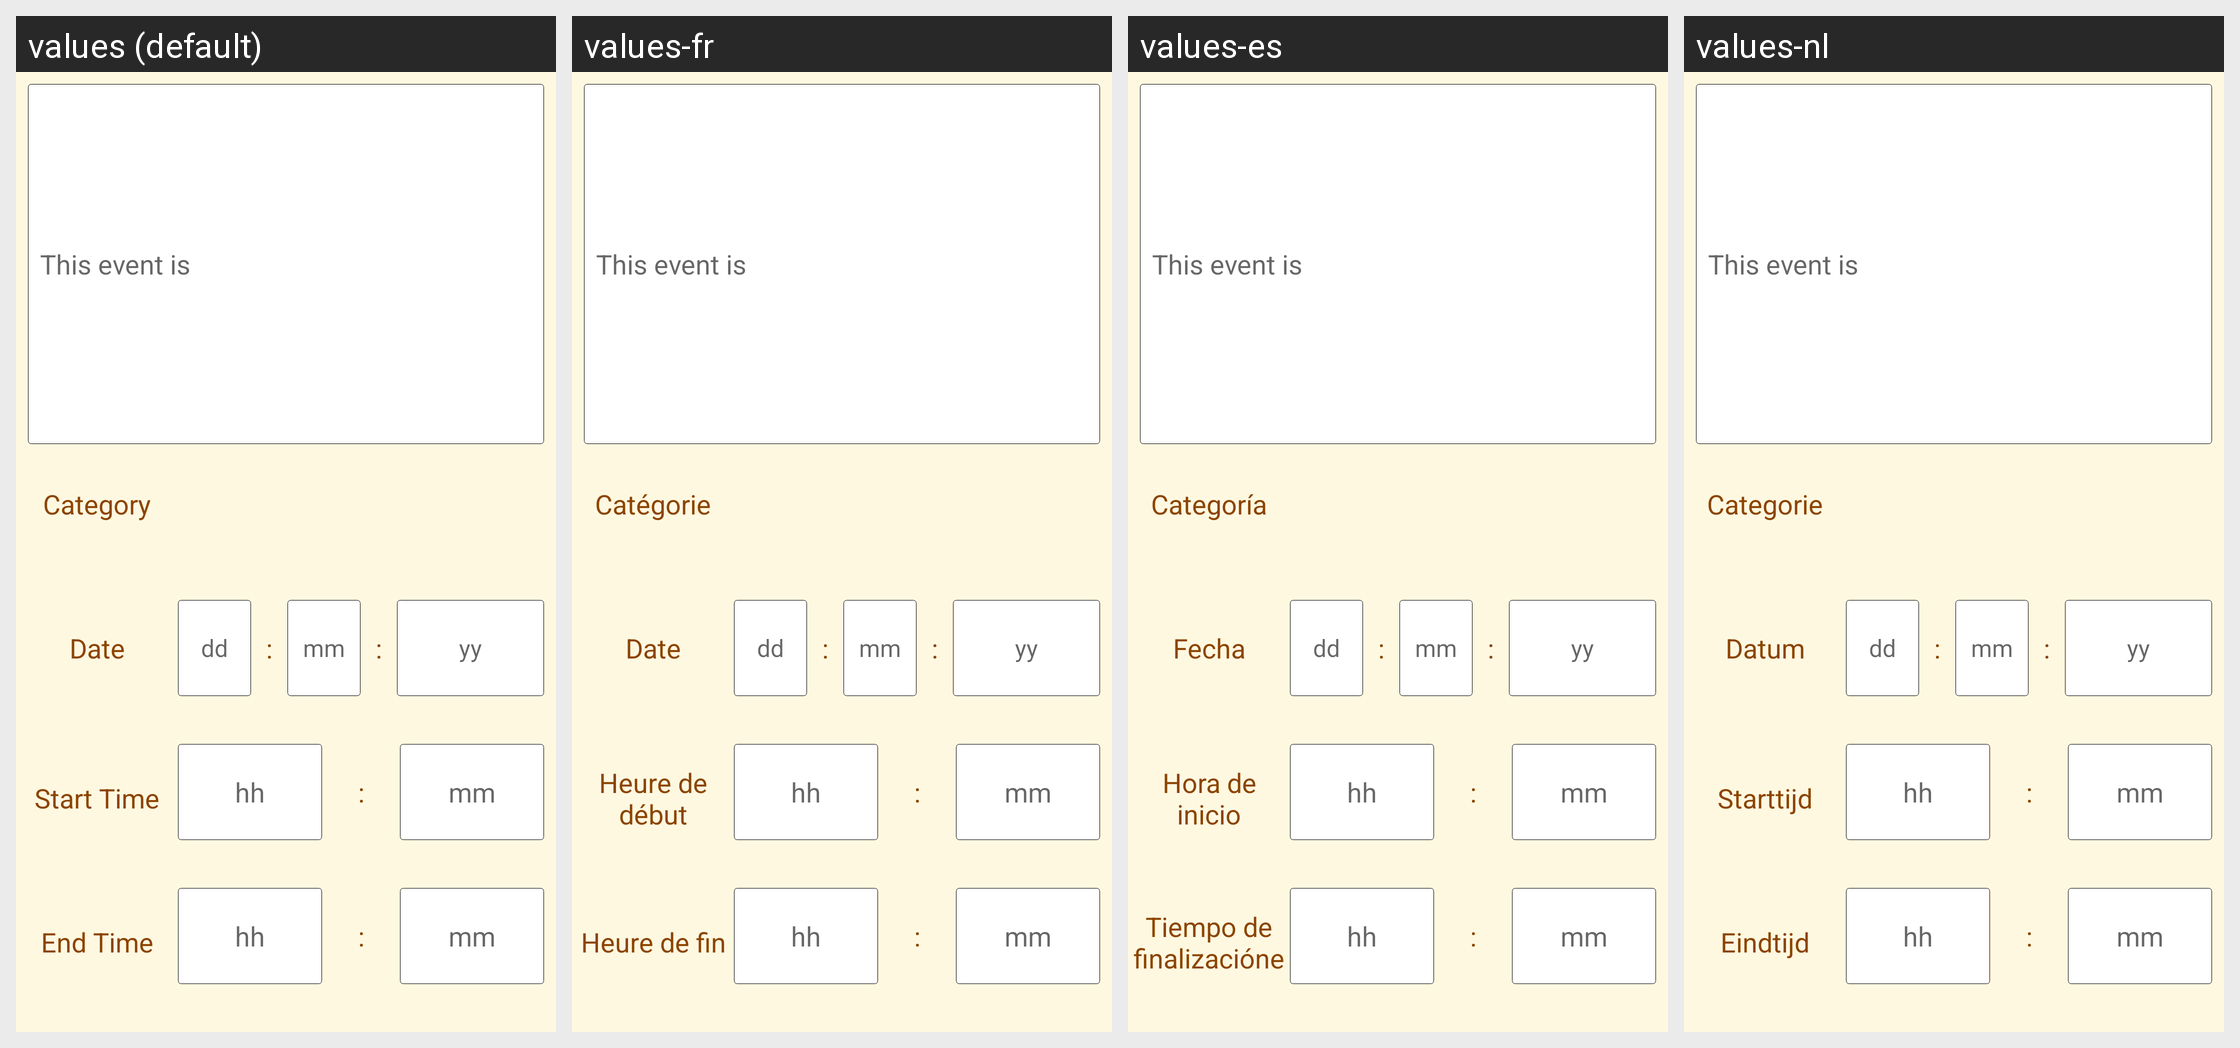

For this localized Android screen grid, give each drawn string resource with its value in every locale shown.
Android screen res/layout/card_item.xml rendered under 4 locales, left to right: values (default), values-fr, values-es, values-nl. Device: Nexus 5 (rendered at 1080×1920; each locale shown at half size, 540×960, under a caption strip naming it); theme AppTheme.
Other locales in the repository, not shown: values-de, values-it, values-pl.
Strings drawn on this screen, with the default value and each locale's value (text and hints the layout hard-codes, and strings that could not be matched under every locale, appear in the picture but are not listed):

finishTime
  values: End Time
  values-fr: Heure de fin
  values-es: Tiempo de finalizacióne
  values-nl: Eindtijd

category
  values: Category
  values-fr: Catégorie
  values-es: Categoría
  values-nl: Categorie

dateTime
  values: Date
  values-fr: Date
  values-es: Fecha
  values-nl: Datum

startTime
  values: Start Time
  values-fr: Heure de début
  values-es: Hora de inicio
  values-nl: Starttijd
